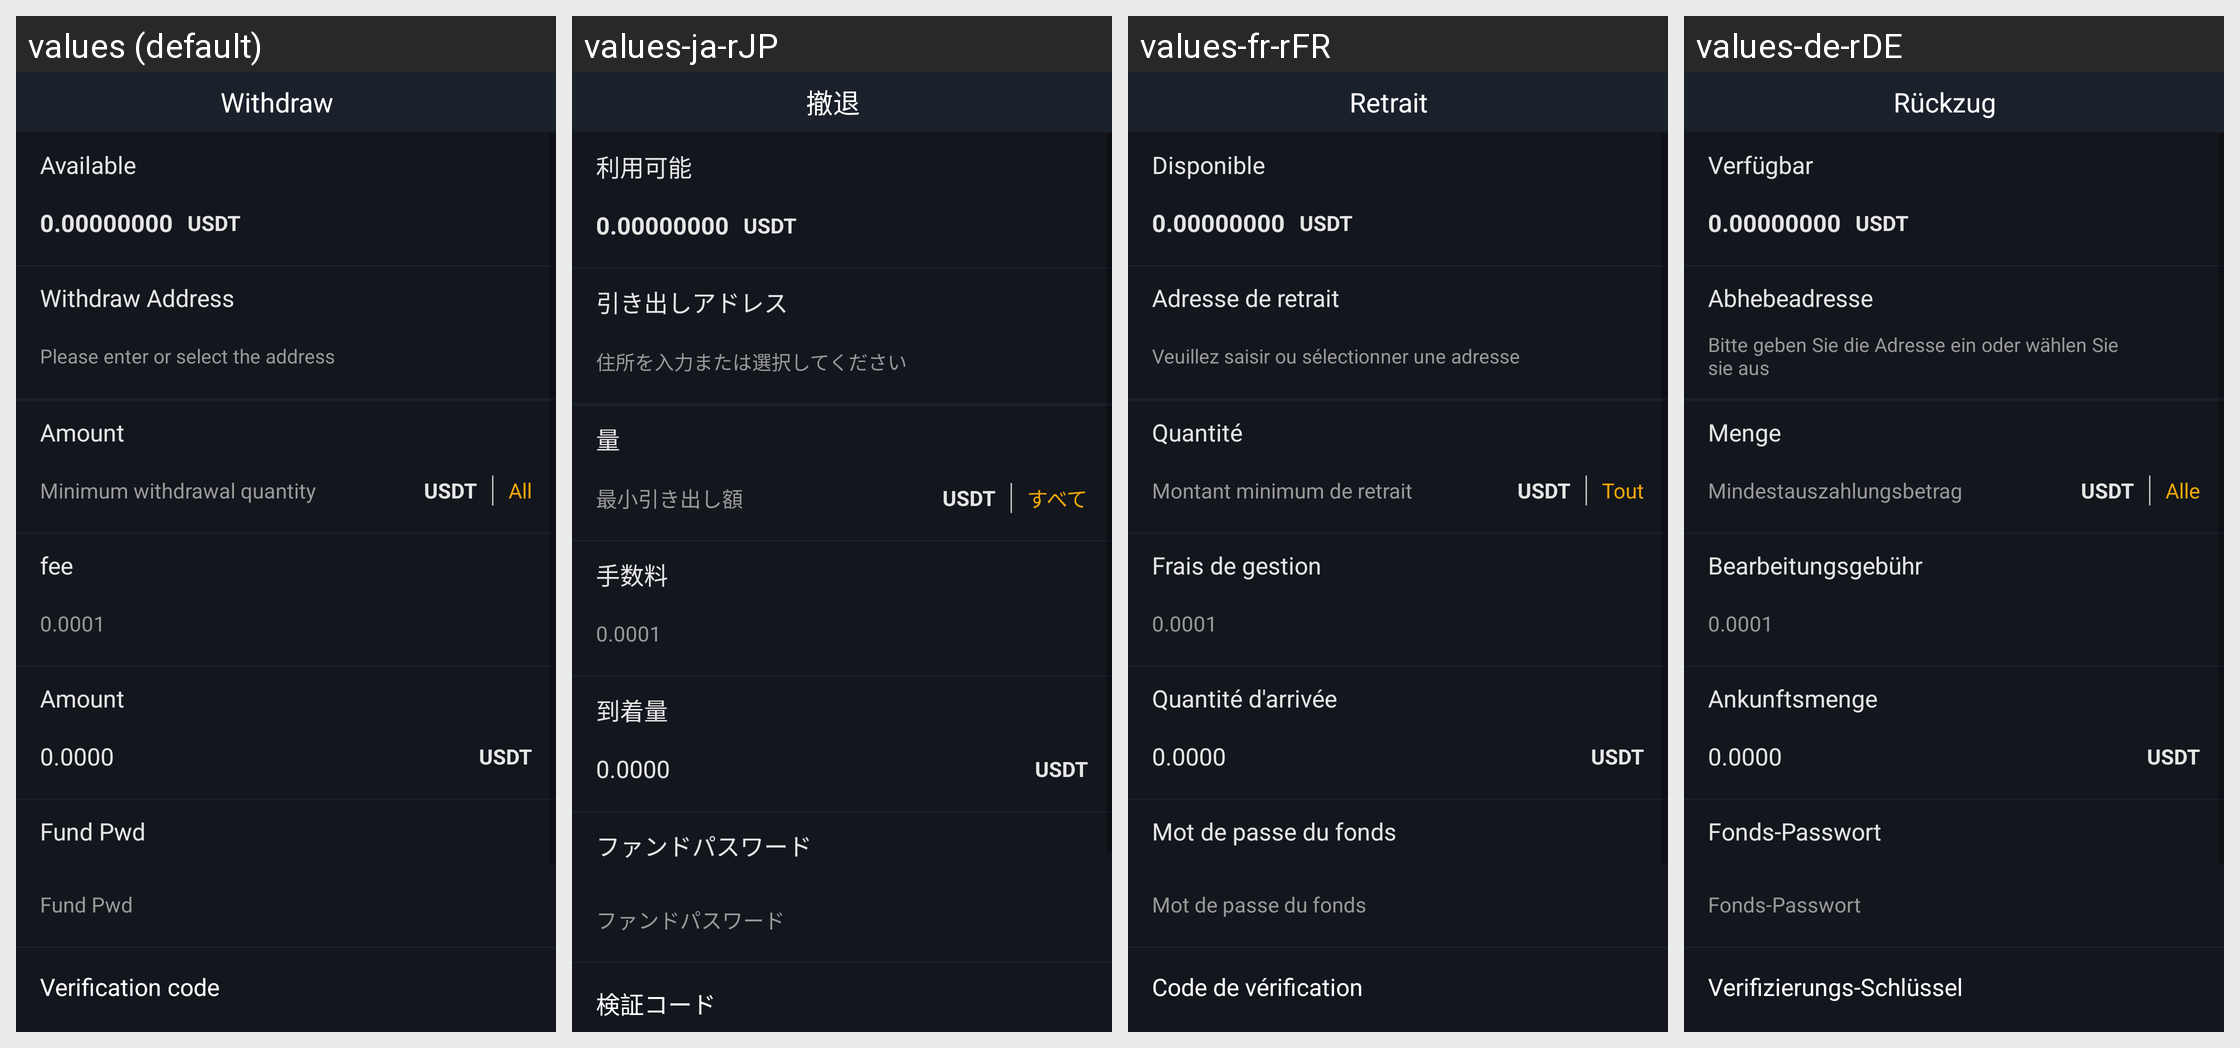

Strings drawn on this Android screen and how each of the app's shown locales translates them:
Android screen res/layout/activity_extract.xml rendered under 4 locales, left to right: values (default), values-ja-rJP, values-fr-rFR, values-de-rDE. Device: Nexus 5 (rendered at 1080×1920; each locale shown at half size, 540×960, under a caption strip naming it); theme AppTheme.StartingWindowTheme.
Other locales in the repository, not shown: values-es-rES, values-it-rIT, values-ko-rKR, values-zh-rCN, values-zh-rMO.
Strings drawn on this screen, with the default value and each locale's value (text and hints the layout hard-codes, and strings that could not be matched under every locale, appear in the picture but are not listed):

mentionMoney
  values: Withdraw
  values-ja-rJP: 撤退
  values-fr-rFR: Retrait
  values-de-rDE: Rückzug

availableCoin
  values: Available
  values-ja-rJP: 利用可能
  values-fr-rFR: Disponible
  values-de-rDE: Verfügbar

mentionMoneyAddress
  values: Withdraw Address
  values-ja-rJP: 引き出しアドレス
  values-fr-rFR: Adresse de retrait
  values-de-rDE: Abhebeadresse

inputAddAdress
  values: Please enter or select the address
  values-ja-rJP: 住所を入力または選択してください
  values-fr-rFR: Veuillez saisir ou sélectionner une adresse
  values-de-rDE: Bitte geben Sie die Adresse ein oder wählen Sie sie aus

amount
  values: Amount
  values-ja-rJP: 量
  values-fr-rFR: Quantité
  values-de-rDE: Menge

addMoneyTip2
  values: Minimum withdrawal quantity
  values-ja-rJP: 最小引き出し額
  values-fr-rFR: Montant minimum de retrait
  values-de-rDE: Mindestauszahlungsbetrag

all
  values: All
  values-ja-rJP: すべて
  values-fr-rFR: Tout
  values-de-rDE: Alle

poundage
  values: fee
  values-ja-rJP: 手数料
  values-fr-rFR: Frais de gestion
  values-de-rDE: Bearbeitungsgebühr

accountNum
  values: Amount
  values-ja-rJP: 到着量
  values-fr-rFR: Quantité d'arrivée
  values-de-rDE: Ankunftsmenge

capital_password
  values: Fund Pwd
  values-ja-rJP: ファンドパスワード
  values-fr-rFR: Mot de passe du fonds
  values-de-rDE: Fonds-Passwort

code
  values: Verification code
  values-ja-rJP: 検証コード
  values-fr-rFR: Code de vérification
  values-de-rDE: Verifizierungs-Schlüssel
